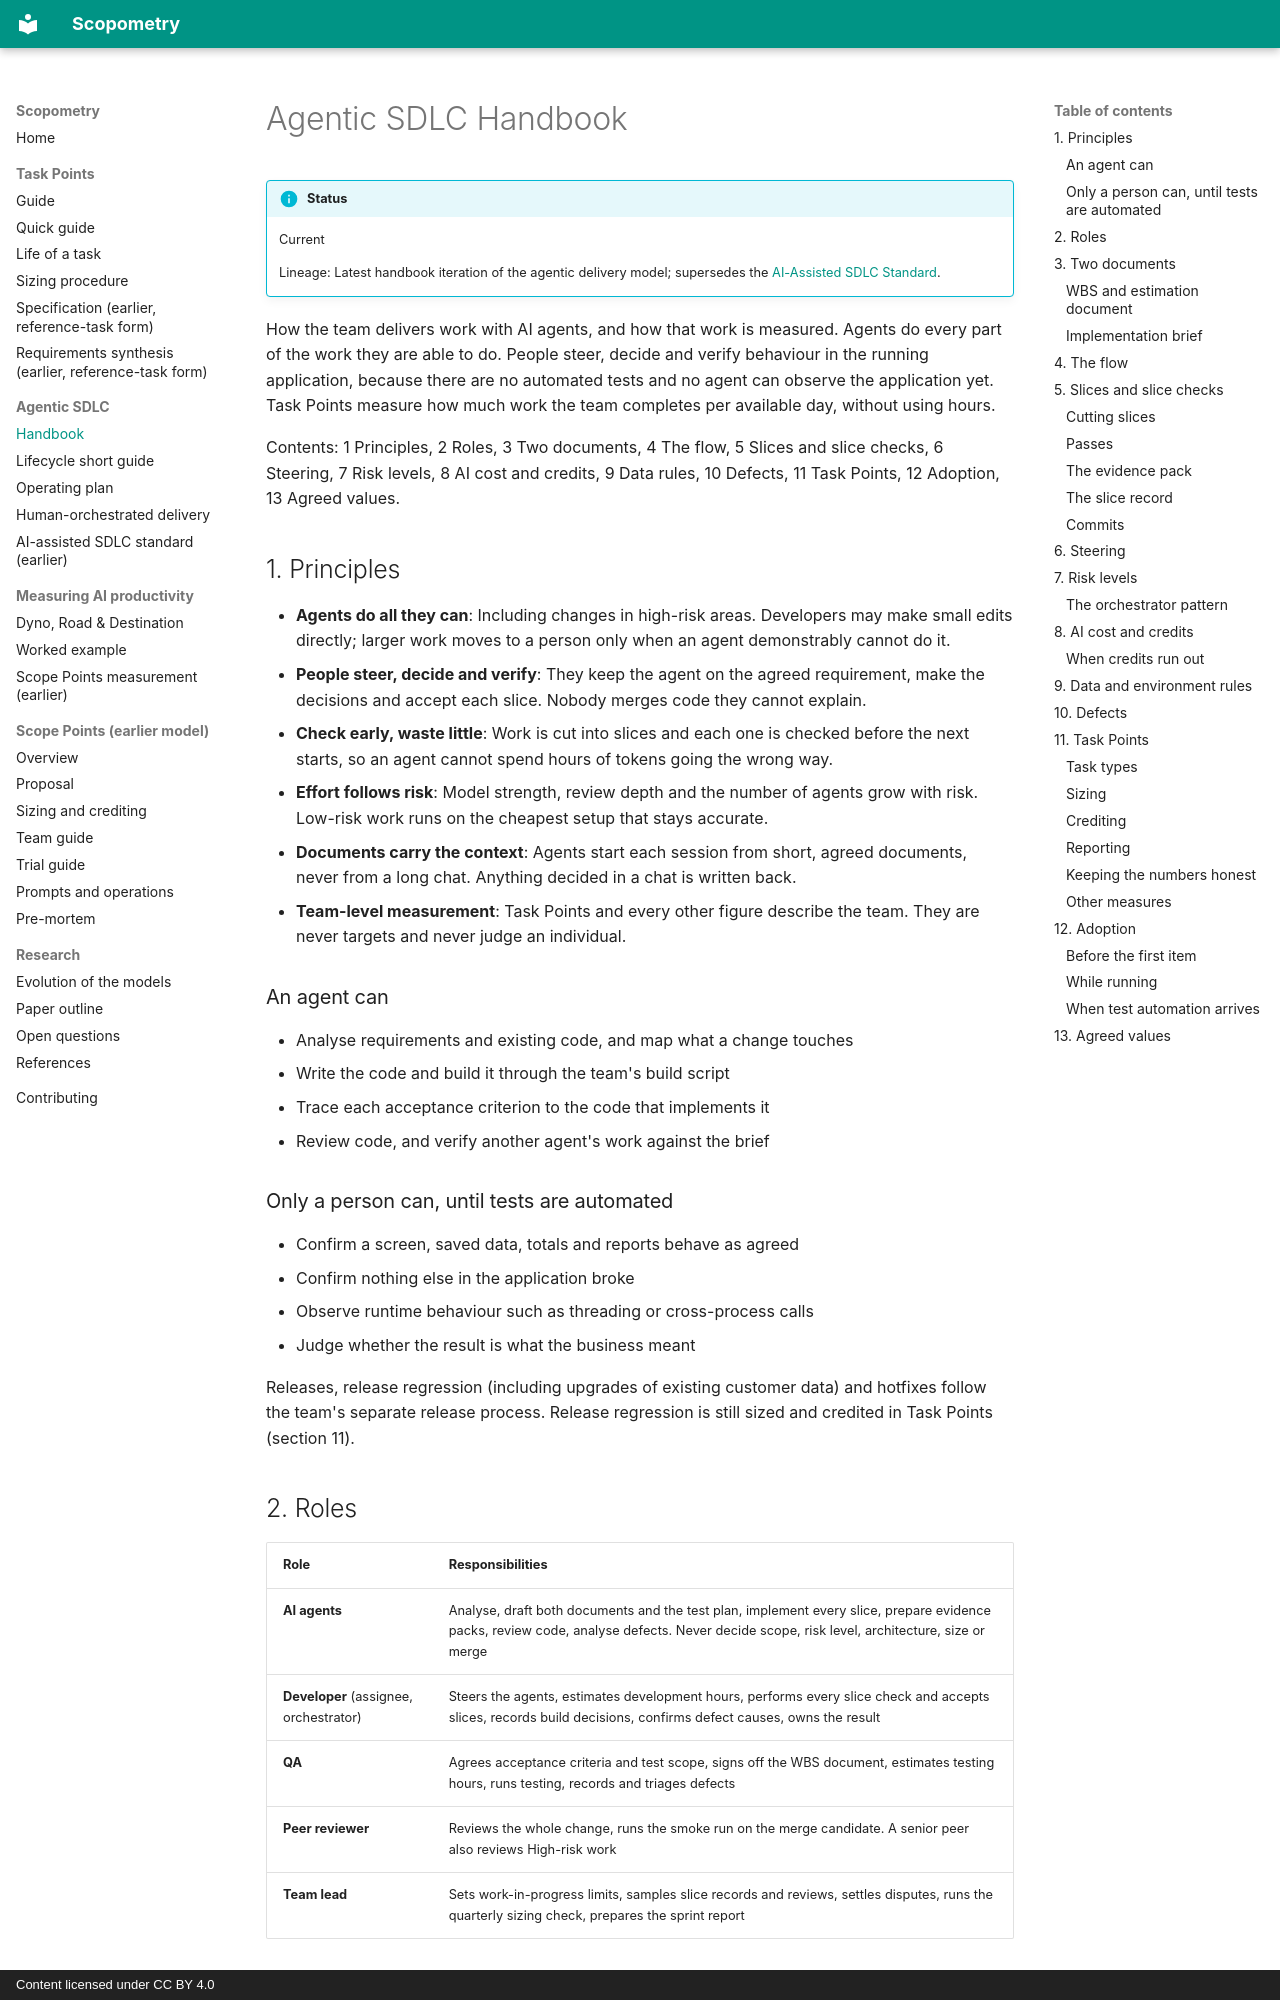

repository: adnanSharif/scopometry · page: agentic-sdlc/handbook/index.html · generator: mkdocs · copyright: Content licensed under CC BY 4.0

# Agentic SDLC Handbook

!!! info "Status"
    Current

    Lineage: Latest handbook iteration of the agentic delivery model; supersedes the [AI-Assisted SDLC Standard](ai-assisted-sdlc-standard.md).

How the team delivers work with AI agents, and how that work is measured. Agents do every part of the work they are able to do. People steer, decide and verify behaviour in the running application, because there are no automated tests and no agent can observe the application yet. Task Points measure how much work the team completes per available day, without using hours.

Contents: 1 Principles, 2 Roles, 3 Two documents, 4 The flow, 5 Slices and slice checks, 6 Steering, 7 Risk levels, 8 AI cost and credits, 9 Data rules, 10 Defects, 11 Task Points, 12 Adoption, 13 Agreed values.

## 1. Principles

- **Agents do all they can**: Including changes in high-risk areas. Developers may make small edits directly; larger work moves to a person only when an agent demonstrably cannot do it.
- **People steer, decide and verify**: They keep the agent on the agreed requirement, make the decisions and accept each slice. Nobody merges code they cannot explain.
- **Check early, waste little**: Work is cut into slices and each one is checked before the next starts, so an agent cannot spend hours of tokens going the wrong way.
- **Effort follows risk**: Model strength, review depth and the number of agents grow with risk. Low-risk work runs on the cheapest setup that stays accurate.
- **Documents carry the context**: Agents start each session from short, agreed documents, never from a long chat. Anything decided in a chat is written back.
- **Team-level measurement**: Task Points and every other figure describe the team. They are never targets and never judge an individual.

### An agent can

- Analyse requirements and existing code, and map what a change touches
- Write the code and build it through the team's build script
- Trace each acceptance criterion to the code that implements it
- Review code, and verify another agent's work against the brief

### Only a person can, until tests are automated

- Confirm a screen, saved data, totals and reports behave as agreed
- Confirm nothing else in the application broke
- Observe runtime behaviour such as threading or cross-process calls
- Judge whether the result is what the business meant

Releases, release regression (including upgrades of existing customer data) and hotfixes follow the team's separate release process. Release regression is still sized and credited in Task Points (section 11).

## 2. Roles

| Role | Responsibilities |
|---|---|
| **AI agents** | Analyse, draft both documents and the test plan, implement every slice, prepare evidence packs, review code, analyse defects. Never decide scope, risk level, architecture, size or merge |
| **Developer** (assignee, orchestrator) | Steers the agents, estimates development hours, performs every slice check and accepts slices, records build decisions, confirms defect causes, owns the result |
| **QA** | Agrees acceptance criteria and test scope, signs off the WBS document, estimates testing hours, runs testing, records and triages defects |
| **Peer reviewer** | Reviews the whole change, runs the smoke run on the merge candidate. A senior peer also reviews High-risk work |
| **Team lead** | Sets work-in-progress limits, samples slice records and reviews, settles disputes, runs the quarterly sizing check, prepares the sprint report |

## 3. Two documents
